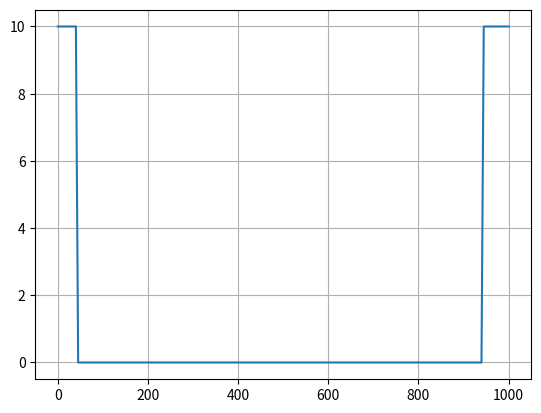

The script that saved this image:

# Import requirements
#from mpi4py import MPI
import numpy as np
import matplotlib.pyplot as plt

# Initialize shared comm utils
#COMM = MPI.COMM_WORLD
#SIZE = COMM.Get_size()
#RANK = COMM.Get_rank()

# Initial condition
def f(x):
    if (300 <= x <= 400):
        return 10
    return 0

# Bar Length & speed
L = 1000
c = 1

# Space mesh
Nx = 200
dx = L / (Nx-1)
x = np.linspace(0, L, Nx)

# Time mesh
CFL = 1
Nt = 128
dt = CFL * (dx/abs(c))

# Init
u = np.array([f(x[i]) for i in range(Nx)])
un = np.zeros(Nx)
    
# Solver function
def solve_1d_linearconv(u, un, nt, nx, dt, dx, c):
    for n in range(nt):  
        # Iterrative update
        un = u.copy()
        for i in range(1, nx): 
            u[i] = un[i] - c * dt / dx * (un[i] - un[i-1])
            
        # Boundaries conditions
        u[0] = u[nx-1]
        #u[nx-1] = u[nx-2]
    return 0

# ------------------------------------------------
# Sequantial paradigm: Let solve and plot solution
# ------------------------------------------------
solve_1d_linearconv(u, un, Nt, Nx, dt, dx, c)
plt.figure()
plt.grid()
plt.plot(x, u, '-')
plt.show()
